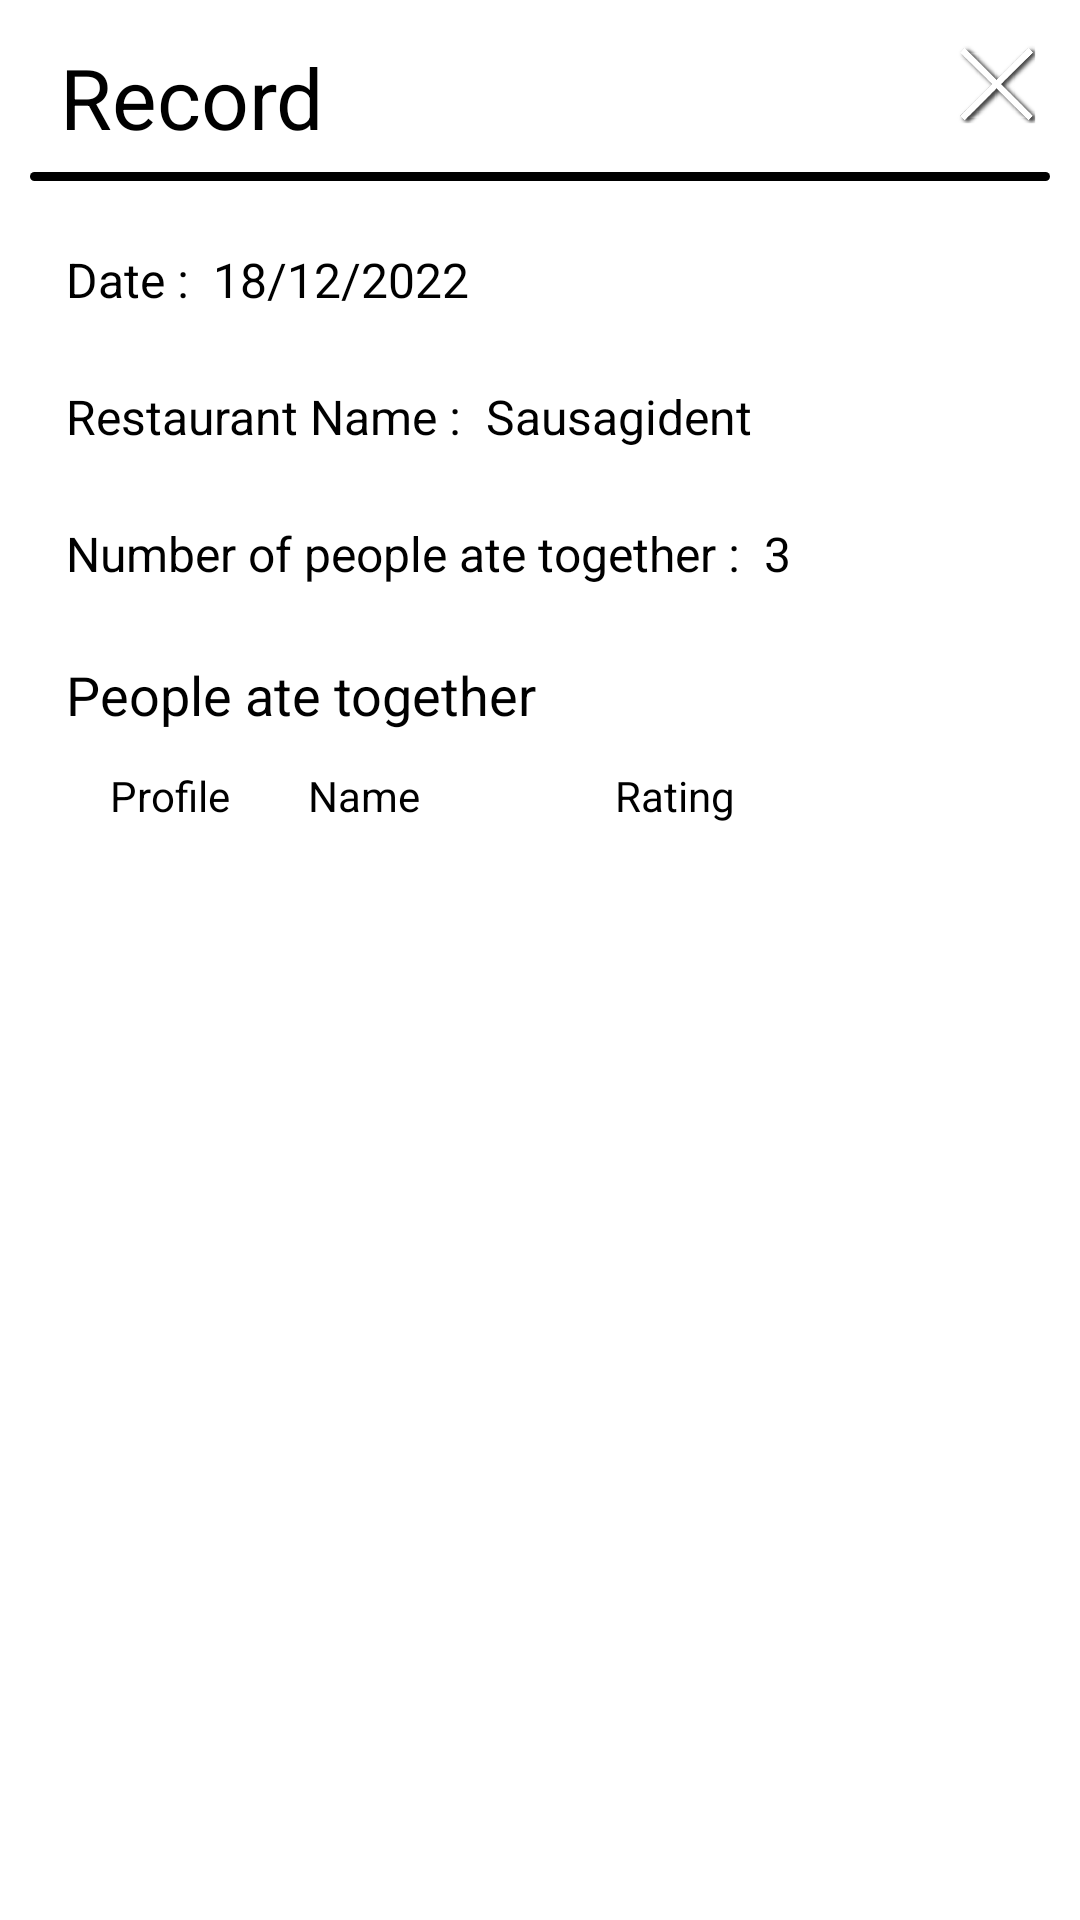

Write the Android layout XML for this screen, with the resource values it uses.
<!-- AndroidManifest.xml: application theme Theme.MyApplication -->
<!-- res/layout/activity_record.xml -->
<?xml version="1.0" encoding="utf-8"?>
<LinearLayout xmlns:android="http://schemas.android.com/apk/res/android"
    android:layout_width="match_parent"
    android:layout_height="match_parent"
    android:orientation="vertical"
    android:background="@color/white">

    <LinearLayout
        android:layout_width="match_parent"
        android:layout_height="wrap_content"
        android:layout_weight="0.1"
        android:orientation="vertical">
        <LinearLayout
            android:layout_width="match_parent"
            android:layout_height="wrap_content"
            android:orientation="horizontal">
            <TextView
                android:layout_width="wrap_content"
                android:layout_height="wrap_content"
                android:layout_marginLeft="20dp"
                android:layout_marginTop="10dp"
                android:layout_marginBottom="10dp"
                android:layout_marginRight="10dp"
                android:shadowColor="@color/black"
                android:shadowDx="-7.0"
                android:shadowDy="7.0"
                android:text="Record"
                android:textColor="@color/black"
                android:textSize="28sp" />
            <LinearLayout
                android:layout_width="wrap_content"
                android:layout_height="wrap_content"
                android:layout_weight="0.1"></LinearLayout>
            <Button
                android:id="@+id/btn_close"
                android:layout_width="?actionBarSize"
                android:layout_height="?actionBarSize"
                android:background="@drawable/goback"/>
        </LinearLayout>

        <LinearLayout
            android:layout_width="match_parent"
            android:layout_height="3dp"
            android:layout_marginLeft="10dp"
            android:layout_marginRight="10dp"
            android:background="@drawable/shape"
            android:backgroundTint="@color/black">
        </LinearLayout>
        <LinearLayout
            android:layout_width="match_parent"
            android:layout_height="wrap_content"
            android:layout_weight="0.1"
            android:orientation="vertical"
            android:layout_margin="20dp">
            <LinearLayout
                android:layout_width="match_parent"
                android:layout_height="wrap_content"
                android:orientation="horizontal"
                android:layout_marginBottom="20dp">
                <TextView
                    android:layout_width="wrap_content"
                    android:layout_height="wrap_content"
                    android:padding="2dp"
                    android:ellipsize="end"
                    android:text="Date : "
                    android:textSize="16dp"
                    android:textColor="@color/black"/>
                <TextView
                    android:id="@+id/tv_date"
                    android:layout_width="wrap_content"
                    android:layout_height="wrap_content"
                    android:padding="2dp"
                    android:ellipsize="end"
                    android:text="18/12/2022"
                    android:textSize="16dp"
                    android:maxLength="10"
                    android:textColor="@color/black"/>
            </LinearLayout>
            <LinearLayout
                android:layout_width="match_parent"
                android:layout_height="wrap_content"
                android:orientation="horizontal"
                android:layout_marginBottom="20dp">
                <TextView
                    android:layout_width="wrap_content"
                    android:layout_height="wrap_content"
                    android:padding="2dp"
                    android:ellipsize="end"
                    android:text="Restaurant Name : "
                    android:textSize="16dp"
                    android:textColor="@color/black"/>
                <TextView
                    android:id="@+id/tv_restaurant"
                    android:layout_width="wrap_content"
                    android:layout_height="wrap_content"
                    android:padding="2dp"
                    android:ellipsize="end"
                    android:text="Sausagident"
                    android:textSize="16dp"
                    android:textColor="@color/black"/>
            </LinearLayout>
            <LinearLayout
                android:layout_width="match_parent"
                android:layout_height="wrap_content"
                android:orientation="horizontal"
                android:layout_marginBottom="20dp">
                <TextView
                    android:layout_width="wrap_content"
                    android:layout_height="wrap_content"
                    android:padding="2dp"
                    android:ellipsize="end"
                    android:text="Number of people ate together : "
                    android:textSize="16dp"
                    android:textColor="@color/black"/>
                <TextView
                    android:id="@+id/tv_peopleNum"
                    android:layout_width="wrap_content"
                    android:layout_height="wrap_content"
                    android:padding="2dp"
                    android:ellipsize="end"
                    android:text="3"
                    android:textSize="16dp"
                    android:textColor="@color/black"/>
            </LinearLayout>
            <LinearLayout
                android:layout_width="match_parent"
                android:layout_height="wrap_content"
                android:orientation="vertical"
                android:layout_marginBottom="20dp">
                <TextView
                    android:layout_width="wrap_content"
                    android:layout_height="wrap_content"
                    android:layout_marginBottom="10dp"
                    android:padding="2dp"
                    android:ellipsize="end"
                    android:text="People ate together"
                    android:textSize="18dp"
                    android:textColor="@color/black"/>
                <LinearLayout
                    android:layout_width="match_parent"
                    android:layout_height="wrap_content"
                    android:layout_marginLeft="4dp"
                    android:layout_marginRight="4dp"
                    android:orientation="horizontal">
                    <LinearLayout
                        android:layout_width="wrap_content"
                        android:layout_height="match_parent"
                        android:layout_weight="0.05">
                    </LinearLayout>
                    <TextView
                        android:layout_width="wrap_content"
                        android:layout_height="wrap_content"
                        android:text="Profile"
                        android:textColor="@color/black"></TextView>
                    <LinearLayout
                        android:layout_width="wrap_content"
                        android:layout_height="match_parent"
                        android:layout_weight="0.1">
                    </LinearLayout>
                    <TextView
                        android:layout_width="wrap_content"
                        android:layout_height="wrap_content"
                        android:text="Name"
                        android:textColor="@color/black"></TextView>
                    <LinearLayout
                        android:layout_width="wrap_content"
                        android:layout_height="match_parent"
                        android:layout_weight="0.25">
                    </LinearLayout>
                    <TextView
                        android:layout_width="wrap_content"
                        android:layout_height="wrap_content"
                        android:text="Rating"
                        android:textColor="@color/black"></TextView>
                    <LinearLayout
                        android:layout_width="wrap_content"
                        android:layout_height="match_parent"
                        android:layout_weight="0.35">
                    </LinearLayout>
                </LinearLayout>
                <ScrollView
                    android:layout_width="match_parent"
                    android:layout_height="wrap_content">
                    <LinearLayout
                        android:layout_width="match_parent"
                        android:layout_height="wrap_content">
                        
                        <androidx.recyclerview.widget.RecyclerView
                            android:id="@+id/rv"
                            android:layout_width="match_parent"
                            android:layout_height="match_parent"
                            android:scrollbarFadeDuration="0"
                            android:scrollbarSize="5dp"
                            android:scrollbarThumbVertical="@android:color/darker_gray"
                            android:scrollbars="vertical">
                        </androidx.recyclerview.widget.RecyclerView>
                    </LinearLayout>

                </ScrollView>
            </LinearLayout>
        </LinearLayout>
    </LinearLayout>
</LinearLayout>
<!-- resources referenced by this layout -->
<resources>
  <color name="black">#FF000000</color>
  <color name="white">#FFFFFFFF</color>
  <!-- drawable goback: png bitmap (drawable, 20543 bytes) -->
  <!-- drawable shape (drawable) -->
  <?xml version="1.0" encoding="utf-8"?>
  <shape xmlns:android="http://schemas.android.com/apk/res/android"
      android:padding="10dp"
      android:shape="rectangle"
      >
      <solid android:color="@color/PColor2"></solid>
      <corners
          android:bottomLeftRadius="30dp"
          android:bottomRightRadius="30dp"
          android:topLeftRadius="30dp"
          android:topRightRadius="30dp"
          />
  </shape>
  <style name="Theme.MyApplication" parent="Theme.AppCompat.NoActionBar">
          
          <item name="colorPrimaryVariant">@color/PColor1</item>
          <item name="colorOnPrimary">@color/PColor1</item>
          
          <item name="colorSecondary">@color/teal_200</item>
          <item name="colorSecondaryVariant">@color/teal_700</item>
          <item name="colorOnSecondary">@color/PColor1</item>
          
          <item name="android:statusBarColor">@color/PColor1</item>
          <item name="android:windowLightStatusBar">true</item>
          
  
          <item name="windowActionBar">false</item>
          <item name="windowNoTitle">true</item>
  
      </style>
  <color name="PColor2">#C55A11</color>
  <color name="PColor1">#843C0C</color>
  <color name="teal_200">#FF03DAC5</color>
  <color name="teal_700">#FF018786</color>
</resources>
